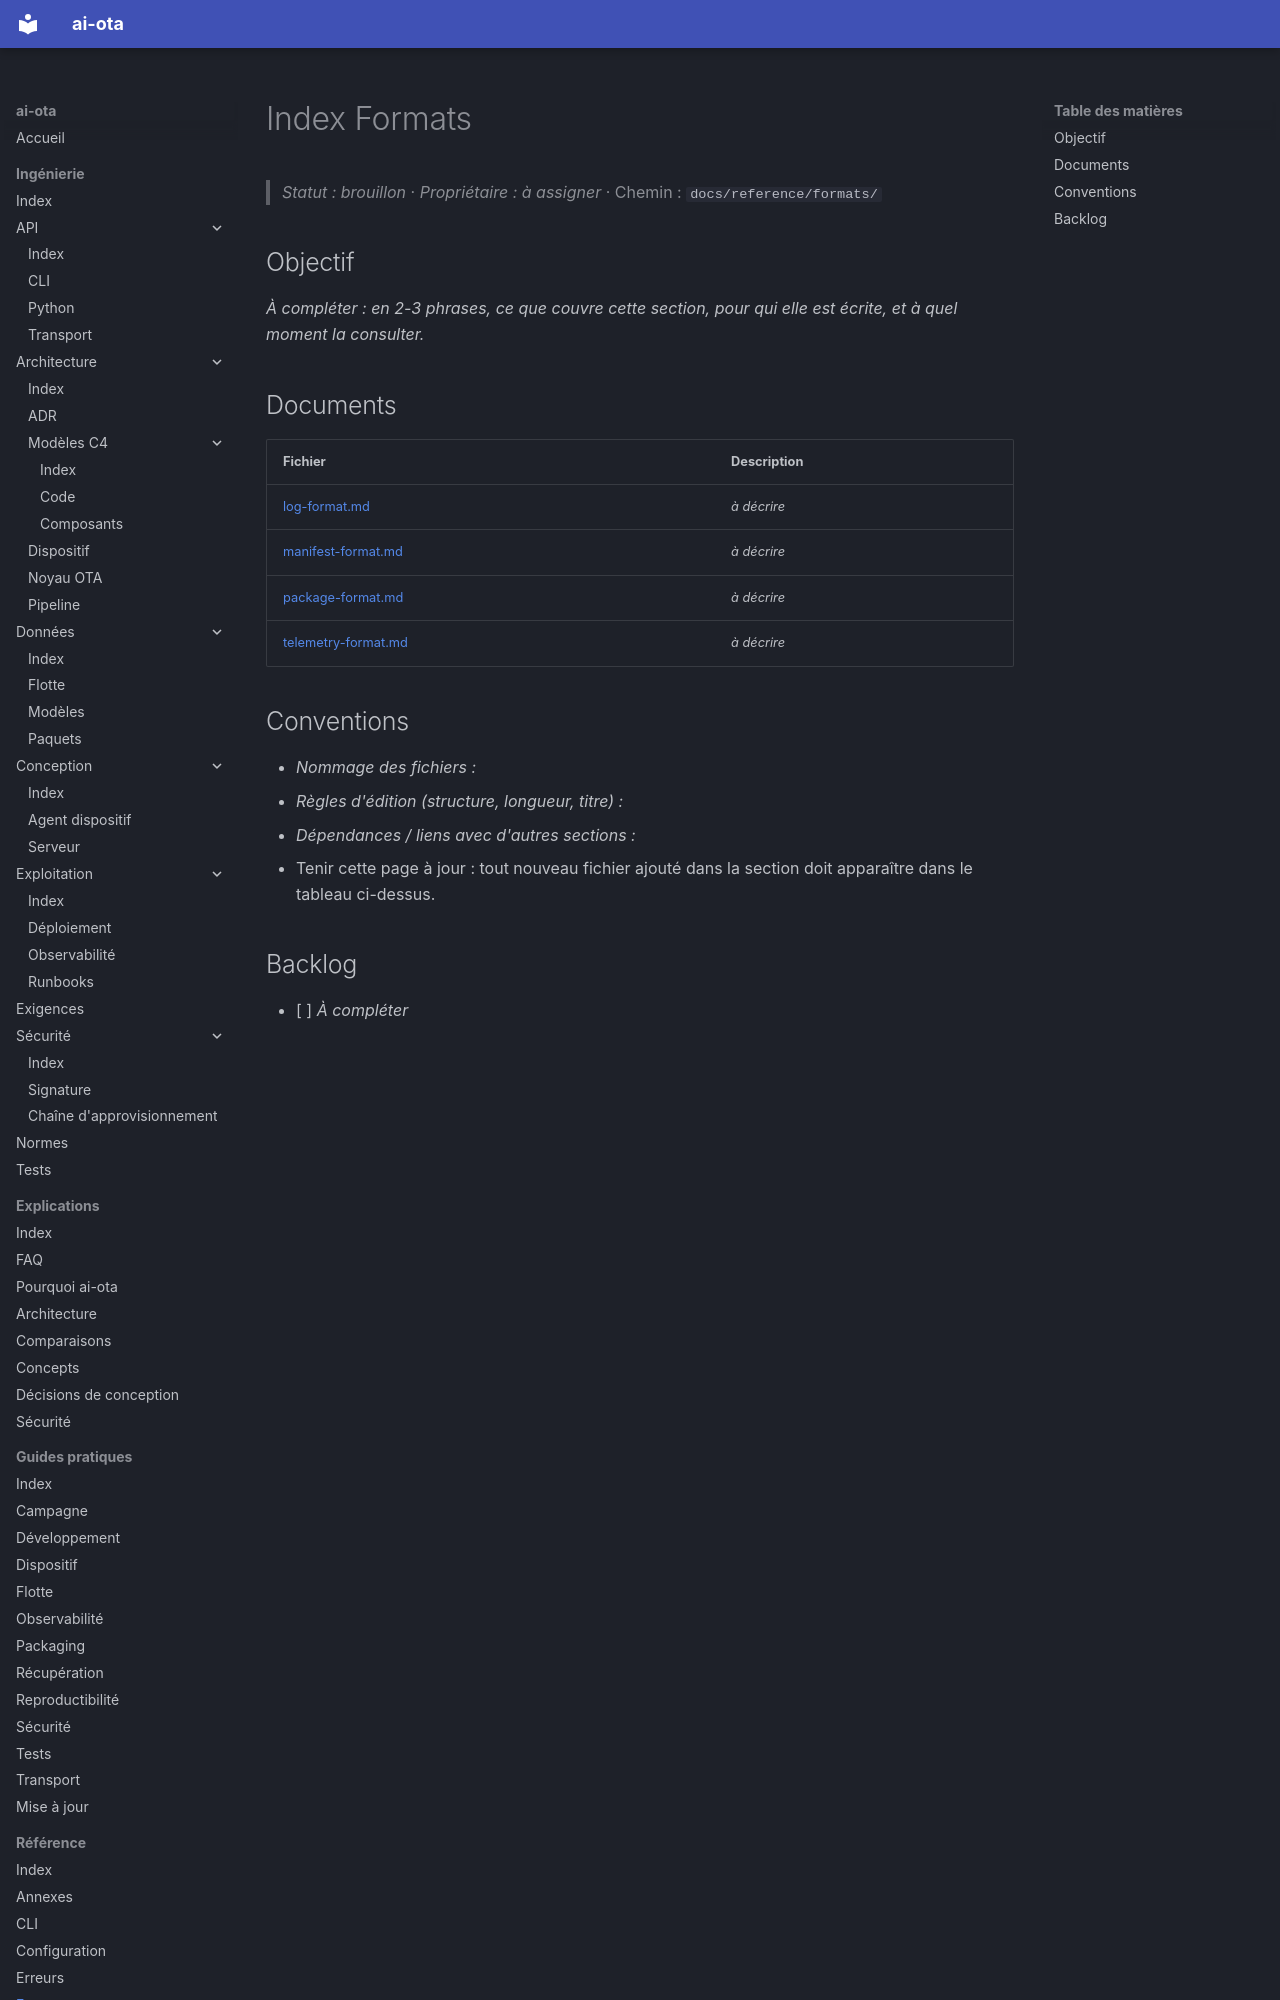

repository: codesphere-dev/ai-ota · page: reference/formats/index.html · generator: mkdocs

# Index Formats
> _Statut : brouillon_ · _Propriétaire : à assigner_ · Chemin : `docs/reference/formats/`

## Objectif

_À compléter : en 2-3 phrases, ce que couvre cette section, pour qui elle est écrite, et à quel moment la consulter._

## Documents

| Fichier | Description |
| --- | --- |
| [log-format.md](log-format.md) | _à décrire_ |
| [manifest-format.md](manifest-format.md) | _à décrire_ |
| [package-format.md](package-format.md) | _à décrire_ |
| [telemetry-format.md](telemetry-format.md) | _à décrire_ |
